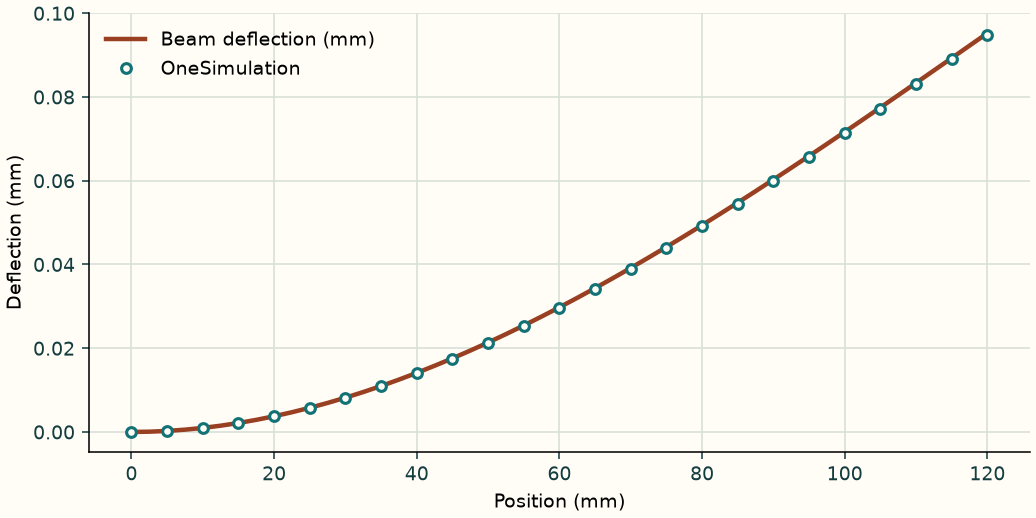

Values plotted in this chart, from the file beside it:
Position (mm), OneSimulation deflection (mm), Beam deflection (mm)
0.0, -0.0, 0.0
2.5, 5.776046385039116e-05, 6.157338514109348e-05
5.0, 0.0002539, 0.0002446
7.5, 0.000566, 0.0005464
10.0, 0.0009872, 0.0009645
12.5, 0.001517, 0.001496
15.0, 0.002156, 0.002139
17.5, 0.002901, 0.002891
20.0, 0.003751, 0.003748
22.5, 0.004704, 0.004708
25.0, 0.005758, 0.00577
27.5, 0.006909, 0.006929
30.0, 0.008156, 0.008185
32.5, 0.009496, 0.009533
35.0, 0.01093, 0.01097
37.5, 0.01244, 0.0125
40.0, 0.01405, 0.01411
42.5, 0.01573, 0.0158
45.0, 0.0175, 0.01758
47.5, 0.01934, 0.01943
50.0, 0.02126, 0.02136
52.5, 0.02325, 0.02336
55.0, 0.02531, 0.02543
57.5, 0.02744, 0.02756
60.0, 0.02963, 0.02976
62.5, 0.03189, 0.03202
65.0, 0.0342, 0.03435
67.5, 0.03657, 0.03673
70.0, 0.039, 0.03916
72.5, 0.04147, 0.04164
75.0, 0.044, 0.04418
77.5, 0.04657, 0.04676
80.0, 0.04919, 0.04938
82.5, 0.05185, 0.05205
85.0, 0.05454, 0.05475
87.5, 0.05727, 0.05749
90.0, 0.06004, 0.06027
92.5, 0.06284, 0.06307
95.0, 0.06566, 0.06591
97.5, 0.06851, 0.06877
100.0, 0.07139, 0.07165
102.5, 0.07428, 0.07455
105.0, 0.0772, 0.07747
107.5, 0.08013, 0.08041
110.0, 0.08307, 0.08336
112.5, 0.08602, 0.08632
115.0, 0.08898, 0.08929
117.5, 0.09195, 0.09226
120.0, 0.09491, 0.09524
